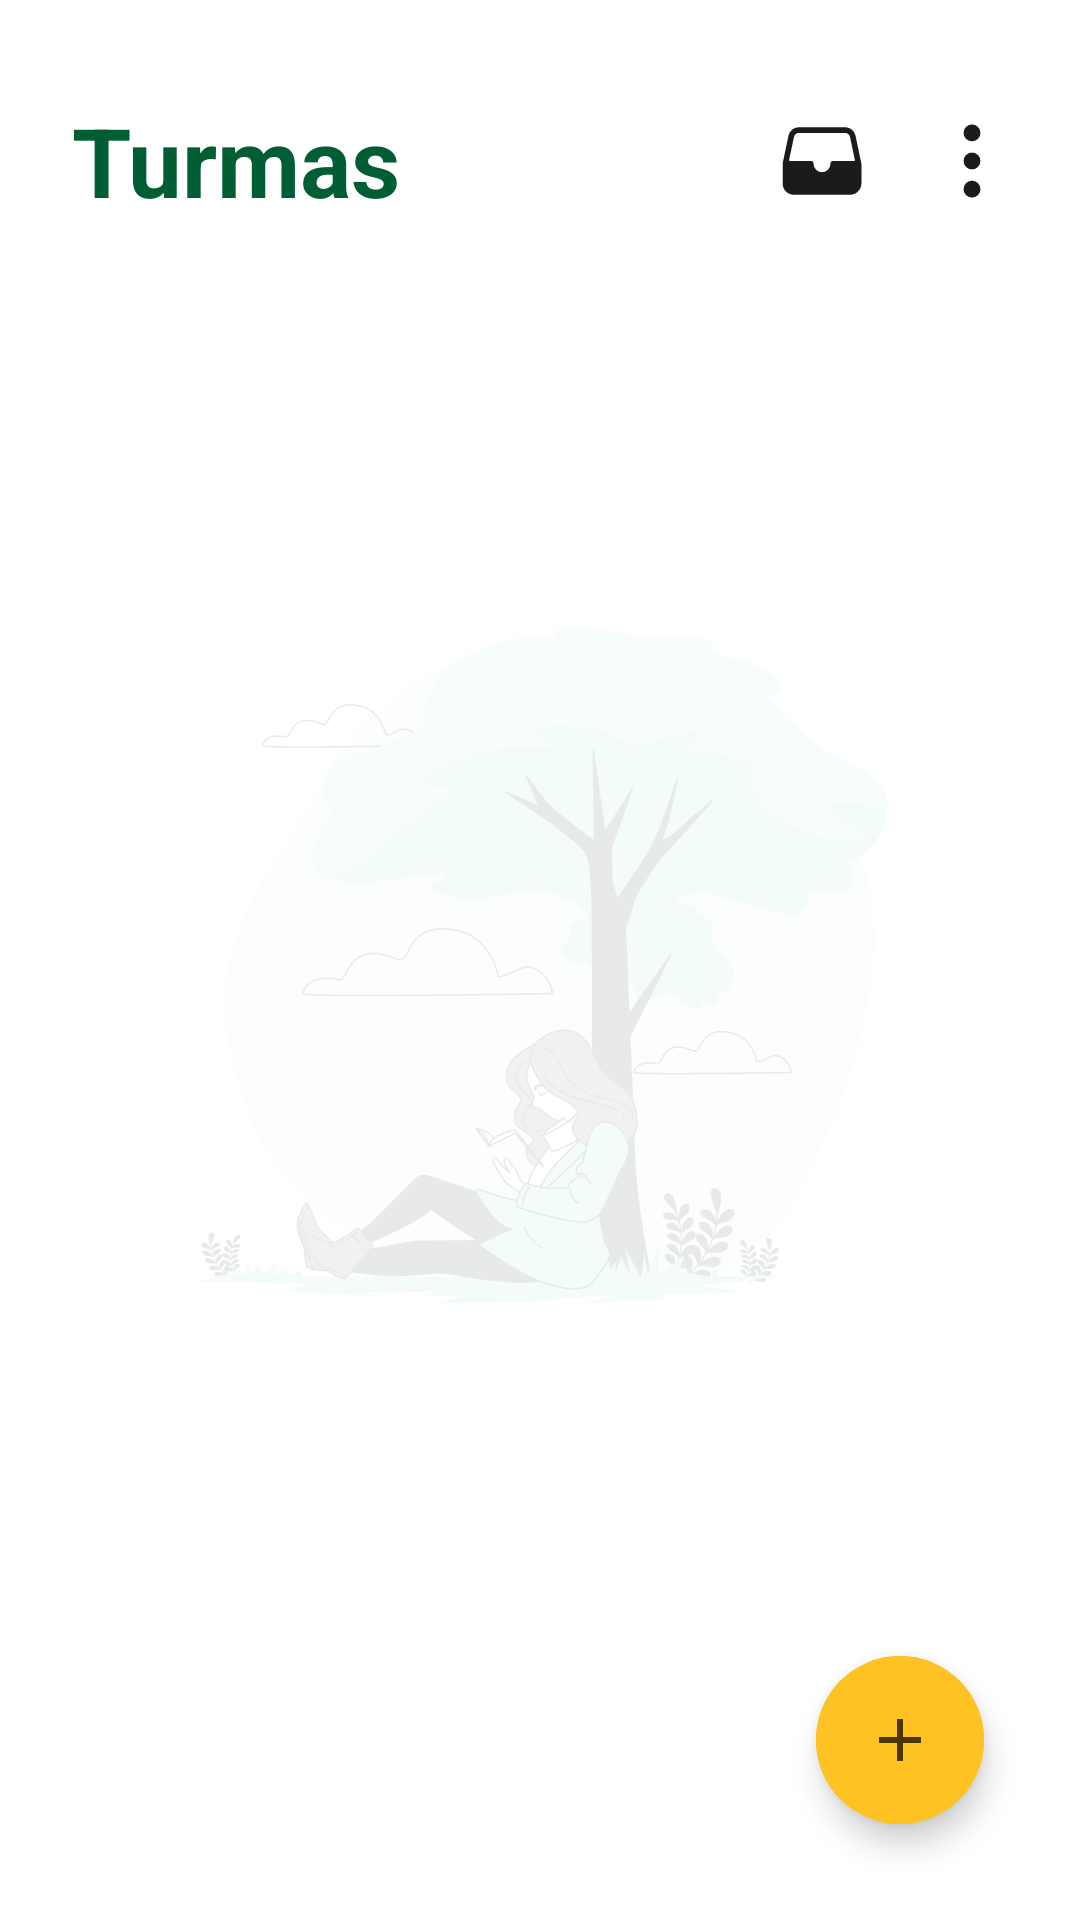

Write the Android layout XML for this screen, with the resource values it uses.
<!-- AndroidManifest.xml: application theme AppTheme -->
<!-- res/layout/activity_main.xml -->
<?xml version="1.0" encoding="utf-8"?>
<androidx.constraintlayout.widget.ConstraintLayout xmlns:android="http://schemas.android.com/apk/res/android"
    xmlns:app="http://schemas.android.com/apk/res-auto"
    xmlns:tools="http://schemas.android.com/tools"
    android:id="@+id/main"
    android:layout_width="match_parent"
    android:layout_height="match_parent"
    tools:context=".MainActivity">

    <ImageView
        android:layout_width="250dp"
        android:layout_height="250dp"
        android:alpha=".1"
        android:src="@drawable/chilling_bg"
        app:layout_constraintBottom_toBottomOf="parent"
        app:layout_constraintEnd_toEndOf="parent"
        app:layout_constraintStart_toStartOf="parent"
        app:layout_constraintTop_toTopOf="parent" />

    <ImageView
        android:id="@+id/notificationBtn"
        android:layout_width="wrap_content"
        android:layout_height="wrap_content"
        android:layout_marginEnd="10dp"
        android:background="?attr/selectableItemBackgroundBorderless"
        android:padding="5dp"
        android:src="@drawable/file_tray"
        app:layout_constraintBottom_toBottomOf="@id/btnMenu"
        app:layout_constraintEnd_toStartOf="@id/btnMenu"
        app:layout_constraintTop_toTopOf="@id/btnMenu" />

    <ImageView
        android:id="@+id/containerEllipse"
        android:layout_width="wrap_content"
        android:layout_height="wrap_content"
        android:src="@drawable/ellipse"
        android:visibility="gone"
        app:layout_constraintEnd_toEndOf="@id/notificationBtn"
        app:layout_constraintTop_toTopOf="@id/notificationBtn"
        tools:visibility="visible" />

    <ImageView
        android:id="@+id/btnMenu"
        android:layout_width="wrap_content"
        android:layout_height="wrap_content"
        android:layout_marginEnd="16dp"
        android:background="?attr/selectableItemBackgroundBorderless"
        android:padding="5dp"
        android:src="@drawable/menu_ellipsis"
        app:layout_constraintBottom_toBottomOf="@id/titleActivity"
        app:layout_constraintEnd_toEndOf="parent"
        app:layout_constraintTop_toTopOf="@id/titleActivity"
        app:tint="@color/md_theme_onSurface" />

    <TextView
        android:id="@+id/titleActivity"
        android:layout_width="wrap_content"
        android:layout_height="wrap_content"
        android:layout_marginHorizontal="24dp"
        android:layout_marginVertical="32dp"
        android:text="Turmas"
        android:textColor="@color/md_theme_primary"
        android:textSize="32sp"
        android:textStyle="bold"
        app:layout_constraintStart_toStartOf="parent"
        app:layout_constraintTop_toTopOf="parent" />

    <androidx.recyclerview.widget.RecyclerView
        android:id="@+id/turmasRecycler"
        android:layout_width="match_parent"
        android:layout_height="match_parent"
        android:layout_marginTop="100dp"
        tools:listitem="@layout/turmas_card" />

    <com.google.android.material.floatingactionbutton.ExtendedFloatingActionButton
        android:id="@+id/addTurma"
        android:layout_width="wrap_content"
        android:layout_height="wrap_content"
        android:layout_margin="32dp"
        android:backgroundTint="@color/md_theme_secondaryContainer"
        app:icon="@drawable/add_task"
        app:iconTint="@color/md_theme_onSecondaryContainer"
        app:layout_constraintBottom_toBottomOf="parent"
        app:layout_constraintEnd_toEndOf="parent" />


</androidx.constraintlayout.widget.ConstraintLayout>
<!-- res/layout/turmas_card.xml (included above) -->
<?xml version="1.0" encoding="utf-8"?>
<com.google.android.material.card.MaterialCardView xmlns:android="http://schemas.android.com/apk/res/android"
    xmlns:app="http://schemas.android.com/apk/res-auto"
    android:layout_width="match_parent"
    android:layout_height="wrap_content"
    android:layout_marginHorizontal="16dp"
    android:layout_marginVertical="5dp"
    android:backgroundTint="@android:color/transparent"
    app:cardCornerRadius="21dp">

    <ImageView
        android:layout_width="120dp"
        android:layout_height="60dp"
        android:alpha="0.6"
        android:layout_marginEnd="10dp"
        android:layout_marginBottom="-7dp"
        android:layout_gravity="end|bottom"
        android:src="@drawable/back_class" />

    <androidx.constraintlayout.widget.ConstraintLayout
        android:layout_width="match_parent"
        android:layout_height="match_parent"
        android:padding="16dp">

        <TextView
            android:id="@+id/nome_turma"
            android:layout_width="wrap_content"
            android:layout_height="wrap_content"
            android:inputType="textCapSentences"
            android:text="Nome da turma"
            android:textColor="@color/md_theme_onBackground"
            android:textSize="18sp"
            android:textStyle="bold"
            app:layout_constraintStart_toStartOf="parent"
            app:layout_constraintTop_toTopOf="parent" />

        <TextView
            android:id="@+id/nomeAdmin"
            android:layout_width="wrap_content"
            android:layout_height="wrap_content"
            android:layout_marginTop="8dp"
            android:text="Criado por: Nome"
            android:textColor="@color/md_theme_onBackground"
            android:textSize="14sp"
            app:layout_constraintStart_toStartOf="parent"
            app:layout_constraintTop_toBottomOf="@id/nome_turma" />

    </androidx.constraintlayout.widget.ConstraintLayout>
</com.google.android.material.card.MaterialCardView>
<!-- resources referenced by this layout -->
<resources>
  <color name="md_theme_onBackground">#171D18</color>
  <color name="md_theme_onSecondaryContainer">#4B3600</color>
  <color name="md_theme_onSurface">#1C1B1B</color>
  <color name="md_theme_primary">#005D34</color>
  <color name="md_theme_secondaryContainer">#FEC222</color>
  <!-- drawable add_task (drawable) -->
  <vector xmlns:android="http://schemas.android.com/apk/res/android" android:height="24dp" android:tint="@color/md_theme_onSecondaryContainer" android:viewportHeight="24" android:viewportWidth="24" android:width="24dp">
        
      <path android:fillColor="@android:color/white" android:pathData="M19,13h-6v6h-2v-6H5v-2h6V5h2v6h6v2z"/>
      
  </vector>
  <!-- drawable ellipse (drawable) -->
  <vector xmlns:android="http://schemas.android.com/apk/res/android"
      android:width="20dp"
      android:height="20dp"
      android:viewportWidth="512"
      android:viewportHeight="512">
  
      <path
          android:fillColor="@color/md_theme_tertiaryContainer"
          android:pathData="M256,464c-114.69,0 -208,-93.31 -208,-208S141.31,48 256,48s208,93.31 208,208 -93.31,208 -208,208z" />
  
  </vector>
  <color name="md_theme_tertiaryContainer">#5F59FF</color>
  <color name="md_theme_onPrimary">#FFFFFF</color>
  <color name="md_theme_primaryContainer">#00864D</color>
  <color name="md_theme_onPrimaryContainer">#FFFFFF</color>
  <color name="md_theme_secondary">#795900</color>
  <color name="md_theme_onSecondary">#FFFFFF</color>
  <color name="md_theme_tertiary">#3729DB</color>
  <color name="md_theme_onTertiary">#FFFFFF</color>
  <color name="md_theme_onTertiaryContainer">#FFFFFF</color>
  <color name="md_theme_error">#BA1A1A</color>
  <color name="md_theme_onError">#FFFFFF</color>
  <color name="md_theme_errorContainer">#FFDAD6</color>
  <color name="md_theme_onErrorContainer">#410002</color>
  <color name="md_theme_background">#F5FBF3</color>
  <color name="md_theme_surface">#FCF8F8</color>
  <color name="md_theme_surfaceVariant">#D8E6D9</color>
  <color name="md_theme_onSurfaceVariant">#3E4A40</color>
  <color name="md_theme_outline">#6D7A6F</color>
  <color name="md_theme_outlineVariant">#BDCABD</color>
  <color name="md_theme_inverseSurface">#313030</color>
  <color name="md_theme_inverseOnSurface">#F4F0EF</color>
  <color name="md_theme_inversePrimary">#65DD96</color>
  <color name="md_theme_primaryFixed">#82FAB0</color>
  <color name="md_theme_onPrimaryFixed">#00210F</color>
  <color name="md_theme_primaryFixedDim">#65DD96</color>
  <color name="md_theme_onPrimaryFixedVariant">#00522D</color>
  <color name="md_theme_secondaryFixed">#FFDF9E</color>
  <color name="md_theme_onSecondaryFixed">#261A00</color>
  <color name="md_theme_secondaryFixedDim">#F9BD1B</color>
  <color name="md_theme_onSecondaryFixedVariant">#5B4300</color>
  <color name="md_theme_tertiaryFixed">#E2DFFF</color>
  <color name="md_theme_onTertiaryFixed">#0D006A</color>
  <color name="md_theme_tertiaryFixedDim">#C2C1FF</color>
  <color name="md_theme_onTertiaryFixedVariant">#2F1CD4</color>
  <color name="md_theme_surfaceDim">#DDD9D9</color>
  <color name="md_theme_surfaceBright">#FCF8F8</color>
  <color name="md_theme_surfaceContainerLowest">#FFFFFF</color>
  <color name="md_theme_surfaceContainerLow">#F6F3F2</color>
  <color name="md_theme_surfaceContainer">#F1EDEC</color>
  <color name="md_theme_surfaceContainerHigh">#EBE7E7</color>
  <color name="md_theme_surfaceContainerHighest">#E5E2E1</color>
</resources>
